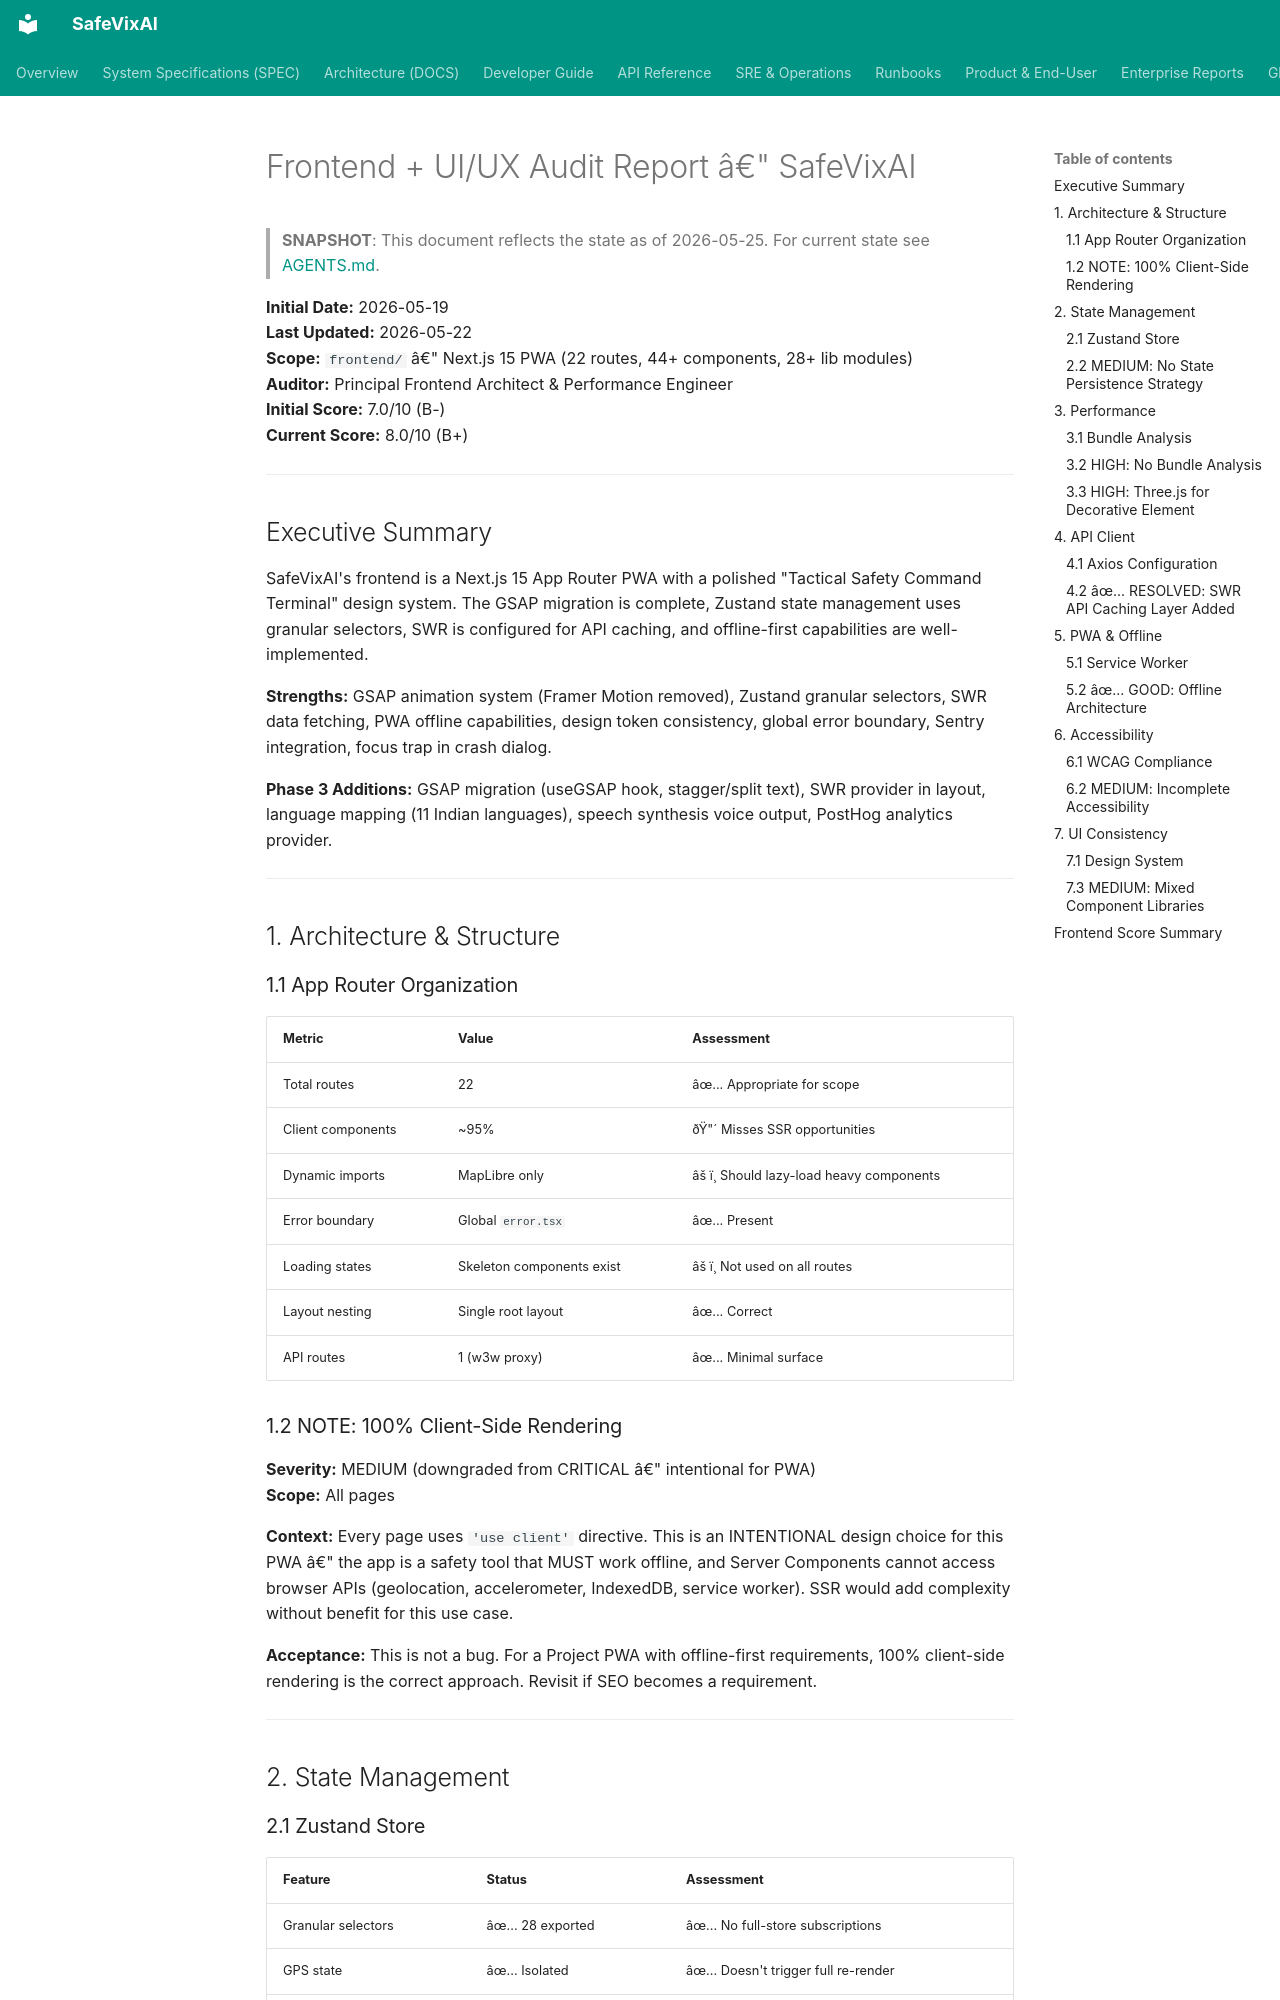

repository: SafeVixAI/SafeVixAI · page: archive/audit-snapshots/FRONTEND_AUDIT/index.html · generator: mkdocs

# Frontend + UI/UX Audit Report â€" SafeVixAI

> **SNAPSHOT**: This document reflects the state as of 2026-05-25. For current state see [AGENTS.md](https://github.com/SafeVixAI/SafeVixAI/blob/main/AGENTS.md).

**Initial Date:** 2026-05-19  
**Last Updated:** 2026-05-22  
**Scope:** `frontend/` â€" Next.js 15 PWA (22 routes, 44+ components, 28+ lib modules)  
**Auditor:** Principal Frontend Architect & Performance Engineer  
**Initial Score:** 7.0/10 (B-)  
**Current Score:** 8.0/10 (B+)

---

## Executive Summary

SafeVixAI's frontend is a Next.js 15 App Router PWA with a polished "Tactical Safety Command Terminal" design system. The GSAP migration is complete, Zustand state management uses granular selectors, SWR is configured for API caching, and offline-first capabilities are well-implemented.

**Strengths:** GSAP animation system (Framer Motion removed), Zustand granular selectors, SWR data fetching, PWA offline capabilities, design token consistency, global error boundary, Sentry integration, focus trap in crash dialog.

**Phase 3 Additions:** GSAP migration (useGSAP hook, stagger/split text), SWR provider in layout, language mapping (11 Indian languages), speech synthesis voice output, PostHog analytics provider.

---

## 1. Architecture & Structure

### 1.1 App Router Organization
| Metric | Value | Assessment |
|--------|-------|------------|
| Total routes | 22 | âœ... Appropriate for scope |
| Client components | ~95% | ðŸ"´ Misses SSR opportunities |
| Dynamic imports | MapLibre only | âš ï¸ Should lazy-load heavy components |
| Error boundary | Global `error.tsx` | âœ... Present |
| Loading states | Skeleton components exist | âš ï¸ Not used on all routes |
| Layout nesting | Single root layout | âœ... Correct |
| API routes | 1 (w3w proxy) | âœ... Minimal surface |

### 1.2 NOTE: 100% Client-Side Rendering
**Severity:** MEDIUM (downgraded from CRITICAL â€" intentional for PWA)  
**Scope:** All pages

**Context:** Every page uses `'use client'` directive. This is an INTENTIONAL design choice for this PWA â€" the app is a safety tool that MUST work offline, and Server Components cannot access browser APIs (geolocation, accelerometer, IndexedDB, service worker). SSR would add complexity without benefit for this use case.

**Acceptance:** This is not a bug. For a Project PWA with offline-first requirements, 100% client-side rendering is the correct approach. Revisit if SEO becomes a requirement.

---

## 2. State Management
